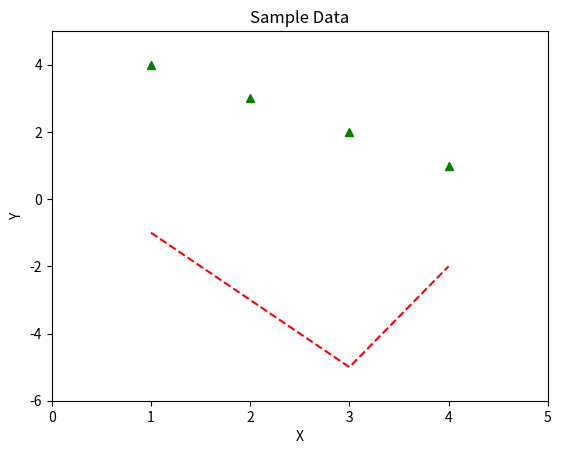

Write Python code to recreate this figure. (Note: this script raises an exception after producing the figure.)
import numpy as np
import matplotlib.pyplot as plt


n1= np.array([1,2,3,4])
x1= np.array([4,3,2,1])
x2= np.array([-1, -3, -5, -2])
y1 = x1+x2
y2 = x1-x2
y3 = x1*x2
y4 = x1/x2

plt.figure(1)
plt.xlabel('X')
plt.ylabel('Y')
plt.title('Sample Data')

plt.plot(n1,x1,'g^')
plt.plot(n1,x2,'r--')
plt.xlim([0,5])
plt.ylim([-6,5])

plt.show()



plt.figure(2)
plt.subplot(321)
plt.ylabel('X1')
plt.stem(n1,x1, use_line_collection=True)
plt.subplot(322)
plt.ylabel('X2')
plt.stem(n1,x2, use_line_collection=True)
plt.subplot(323)
plt.ylabel('X1+X2')
plt.stem(n1,y1, use_line_collection=True)
plt.subplot(324)
plt.xlabel('n1')
plt.ylabel('X1-X2')
plt.stem(n1,y2, use_line_collection=True)
plt.subplot(325)
plt.xlabel('n1')
plt.ylabel('X1*X2')
plt.stem(n1,y3, use_line_collection=True)


plt.subplot(326)
plt.ylabel('X1/X2')
plt.stem(n1,y4, use_line_collection=True)

plt.show()

plt.figure(3)

plt.subplot(321)
plt.ylabel('X1')
plt.plot(n1,x1)
plt.show(block=False)
plt.pause(1)

plt.subplot(322)
plt.ylabel('X2')
plt.plot(n1,x2)
plt.show(block=False)
plt.pause(1)

plt.subplot(323)
plt.ylabel('X1+X2')
plt.plot(n1,y1)
plt.show(block=False)
plt.pause(1)


#plt.subplot(324)
#plt.ylabel('X1-X2')
#plt.plot(n1,y2)

'''
plt.subplot(325)
plt.xlabel('n1')
plt.ylabel('X1*X2')
plt.plot(n1,y3)
'''

plt.subplot(326)
plt.xlabel('n1')
plt.ylabel('X1/X2')
plt.xlim([0,5])
plt.ylim([-4,0])
for i in range(len(n1)):
    plt.plot(n1[0:i+1], y4[0:i+1])
    plt.show(block=False)
    plt.pause(1)
plt.show()

